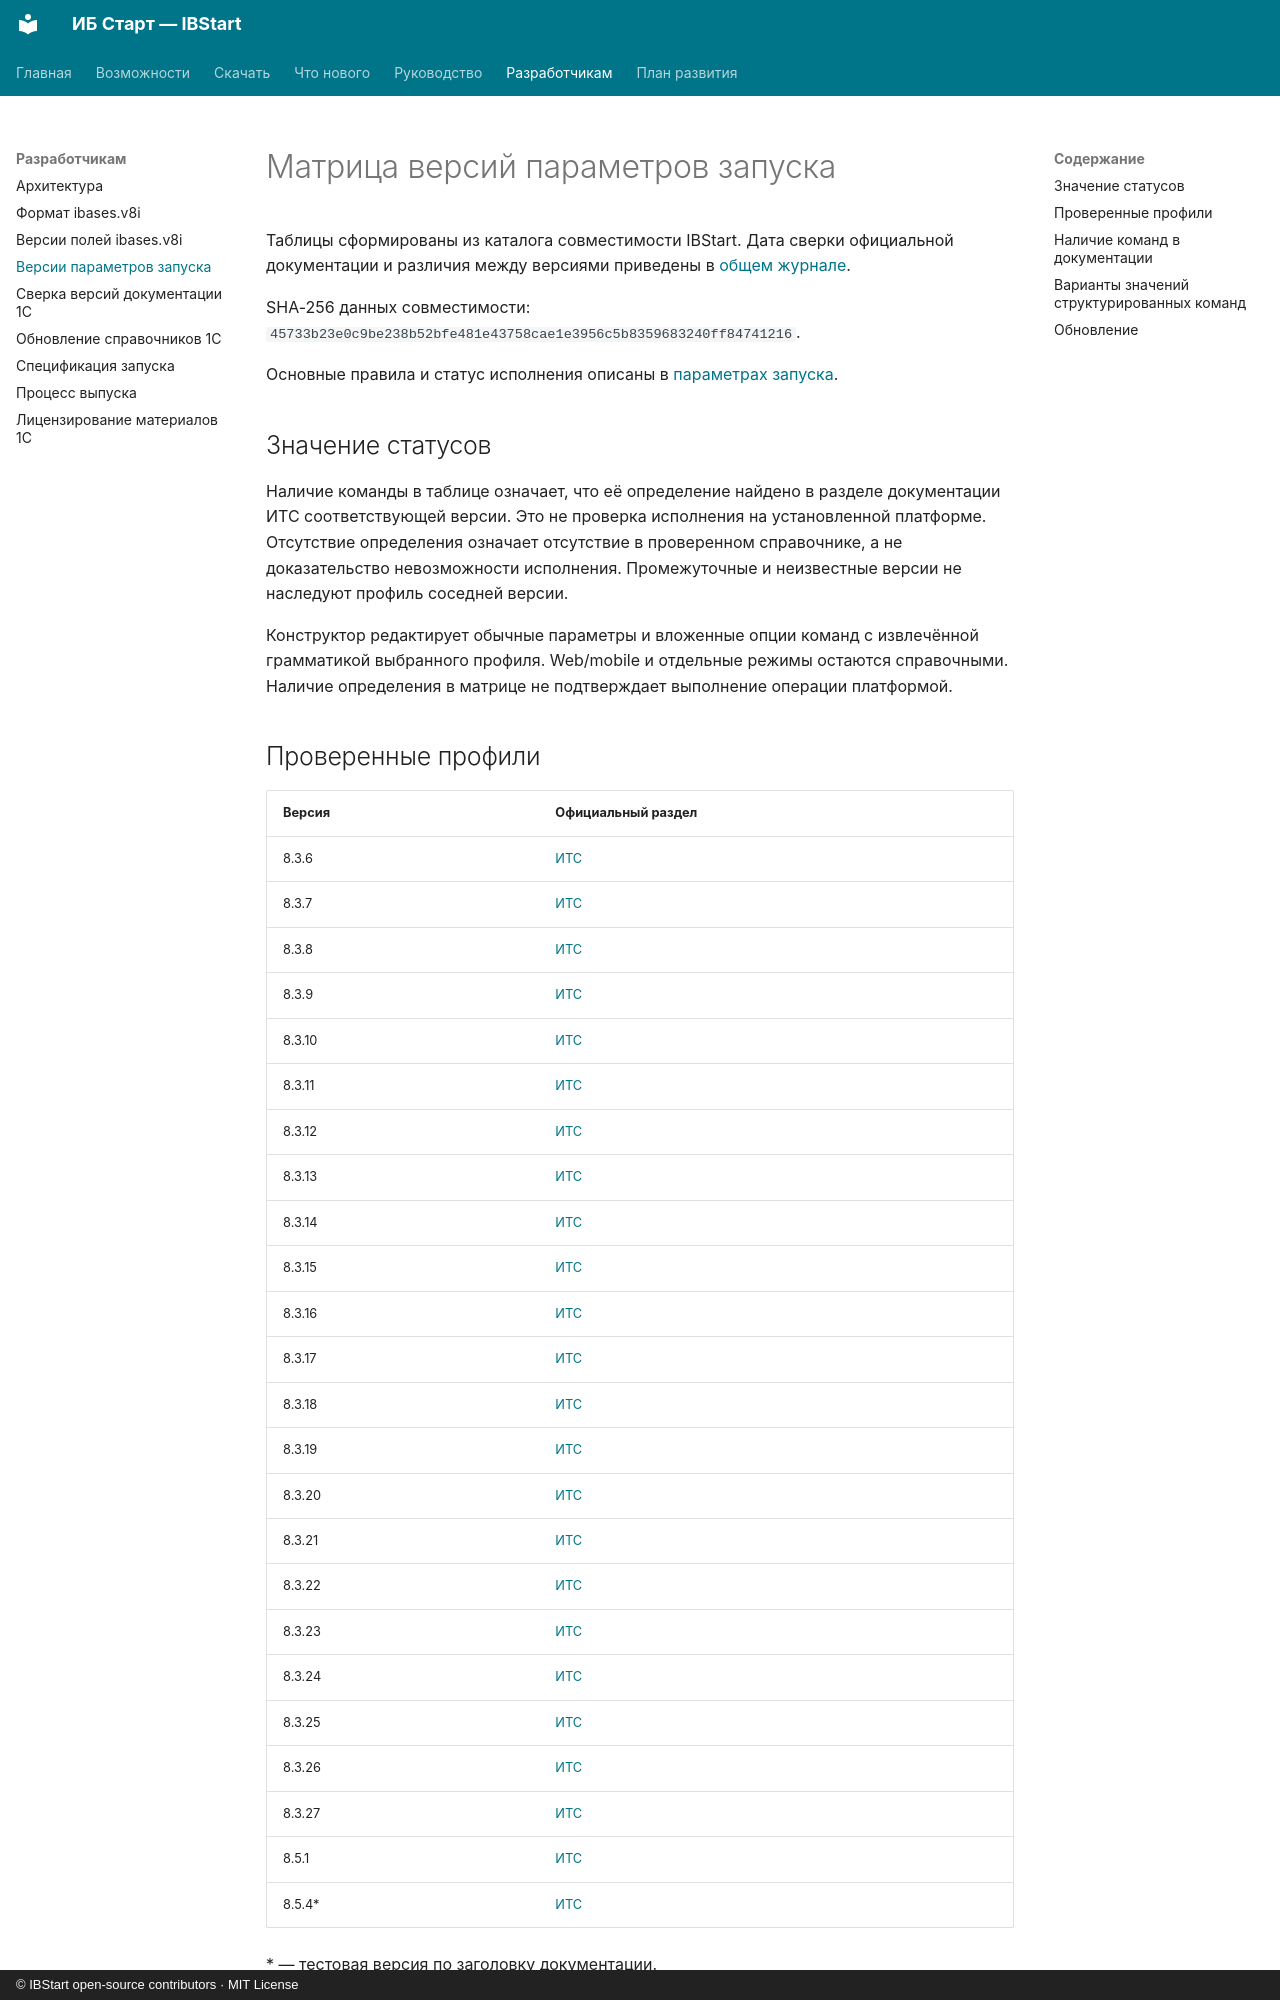

repository: ant-m13/ibstart · page: launch-parameter-versions/index.html · generator: mkdocs · copyright: © IBStart open-source contributors · MIT License

# Матрица версий параметров запуска

Таблицы сформированы из каталога совместимости IBStart. Дата сверки официальной документации и различия между версиями приведены в [общем журнале](1c-reference-versions.md).

SHA-256 данных совместимости: `45733b23e0c9be238b52bfe481e43758cae1e3956c5b8359683240ff84741216`.

Основные правила и статус исполнения описаны в [параметрах запуска](launch-parameters.md).

## Значение статусов

Наличие команды в таблице означает, что её определение найдено в разделе документации ИТС соответствующей версии. Это не проверка исполнения на установленной платформе. Отсутствие определения означает отсутствие в проверенном справочнике, а не доказательство невозможности исполнения. Промежуточные и неизвестные версии не наследуют профиль соседней версии.

Конструктор редактирует обычные параметры и вложенные опции команд с извлечённой грамматикой выбранного профиля. Web/mobile и отдельные режимы остаются справочными. Наличие определения в матрице не подтверждает выполнение операции платформой.
